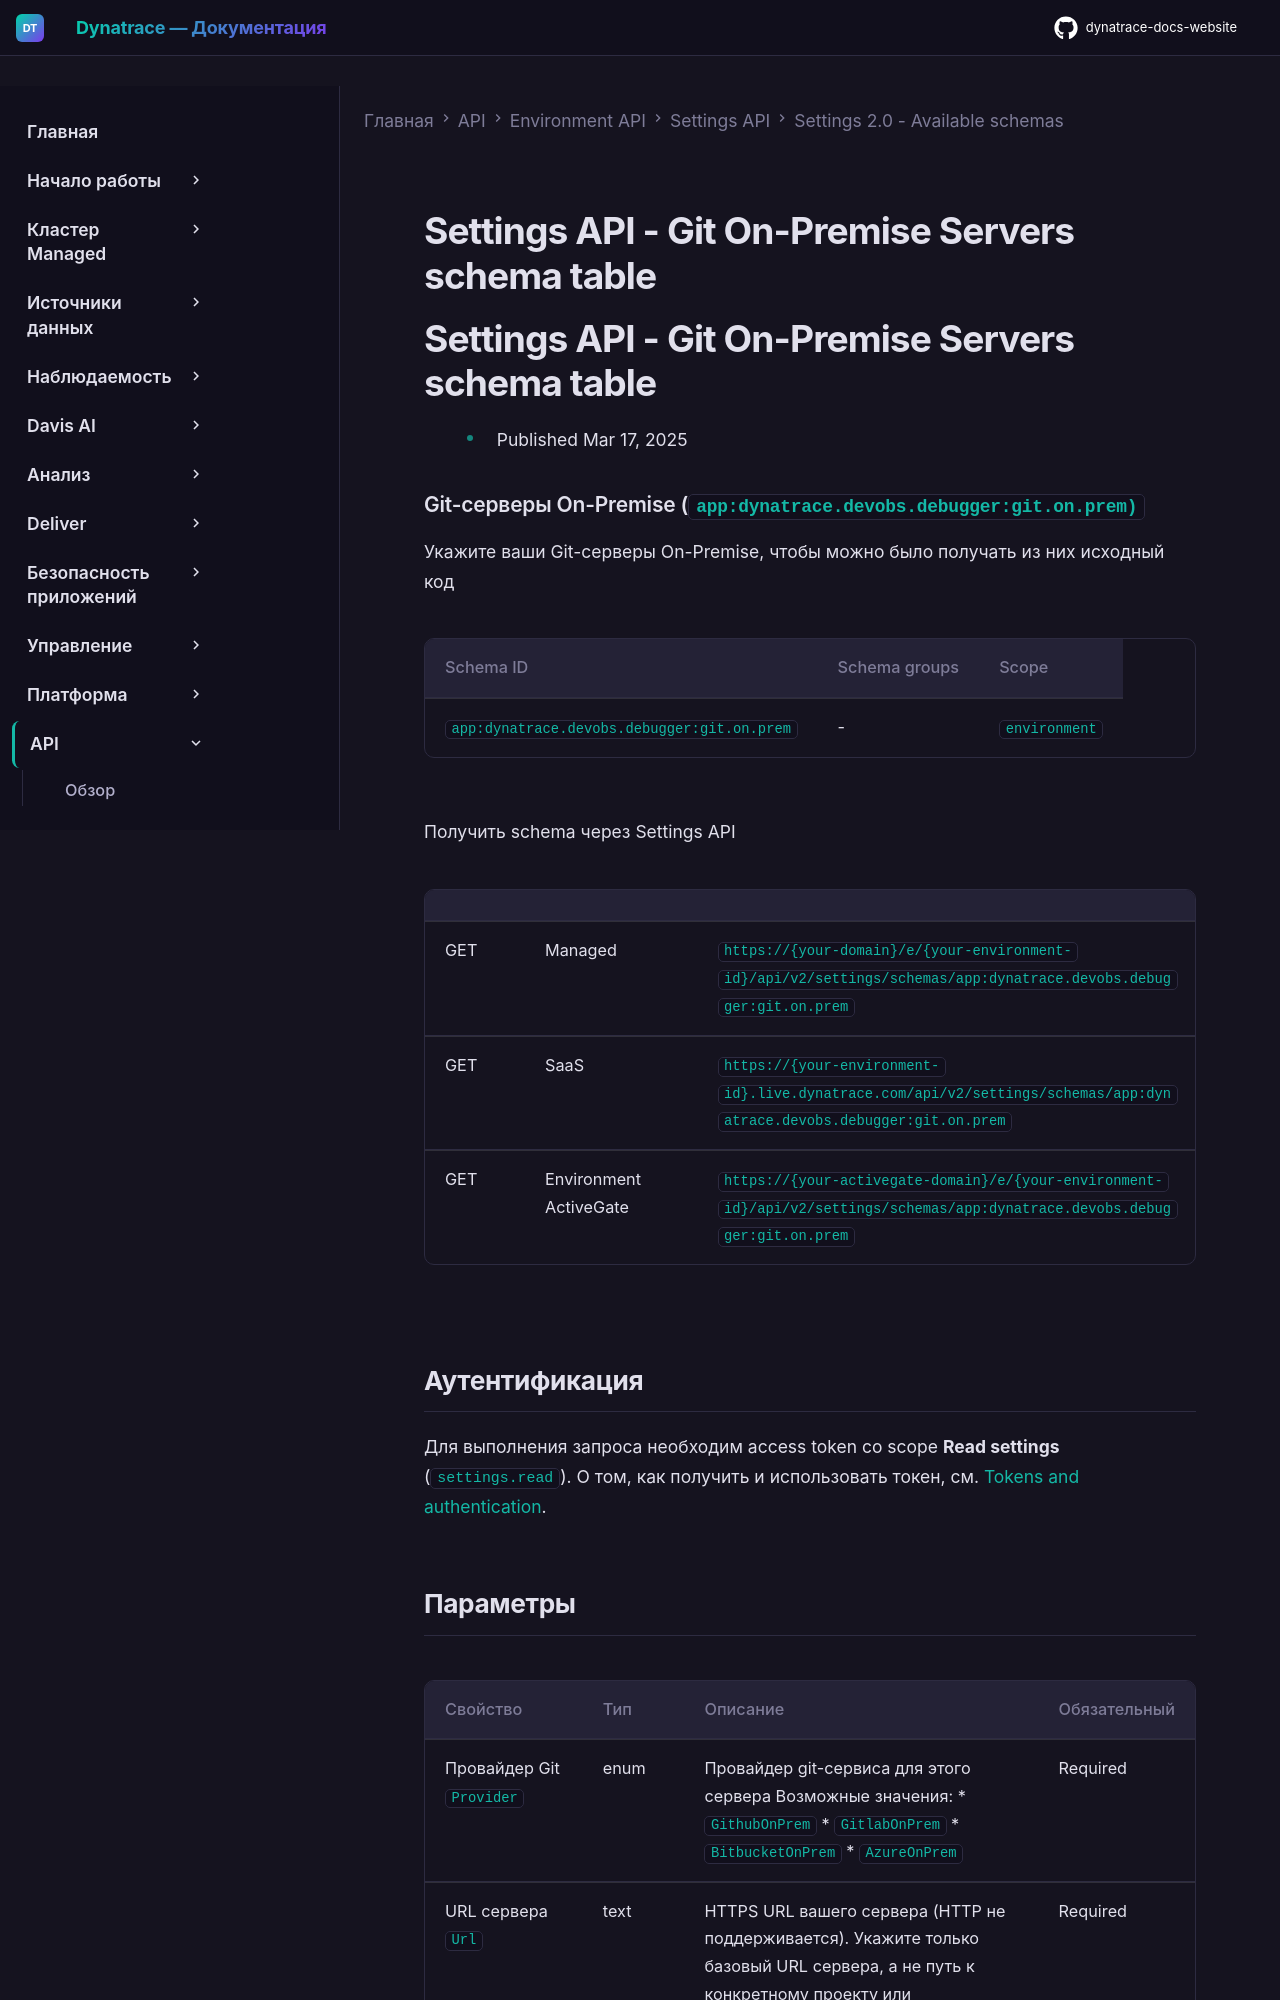

repository: Yerkebulan-Ardabayev/dynatrace-docs-website · page: managed-ru/dynatrace-api/environment-api/settings/schemas/app-dynatrace-devobs-debugger-git-on-prem/index.html · generator: mkdocs

---
title: Settings API - Git On-Premise Servers schema table
source: https://docs.dynatrace.com/managed/dynatrace-api/environment-api/settings/schemas/app-dynatrace-devobs-debugger-git-on-prem
scraped: 2026-05-12T11:40:16.692916
---

# Settings API - Git On-Premise Servers schema table

# Settings API - Git On-Premise Servers schema table

* Published Mar 17, 2025

### Git-серверы On-Premise (`app:dynatrace.devobs.debugger:git.on.prem)`

Укажите ваши Git-серверы On-Premise, чтобы можно было получать из них исходный код

| Schema ID | Schema groups | Scope |
| --- | --- | --- |
| `app:dynatrace.devobs.debugger:git.on.prem` | - | `environment` |

Получить schema через Settings API

|  |  |  |
| --- | --- | --- |
| GET | Managed | `https://{your-domain}/e/{your-environment-id}/api/v2/settings/schemas/app:dynatrace.devobs.debugger:git.on.prem` |
| GET | SaaS | `https://{your-environment-id}.live.dynatrace.com/api/v2/settings/schemas/app:dynatrace.devobs.debugger:git.on.prem` |
| GET | Environment ActiveGate | `https://{your-activegate-domain}/e/{your-environment-id}/api/v2/settings/schemas/app:dynatrace.devobs.debugger:git.on.prem` |

## Аутентификация

Для выполнения запроса необходим access token со scope **Read settings** (`settings.read`). О том, как получить и использовать токен, см. [Tokens and authentication](/managed/discover-dynatrace/references/dynatrace-api/basics/dynatrace-api-authentication).
